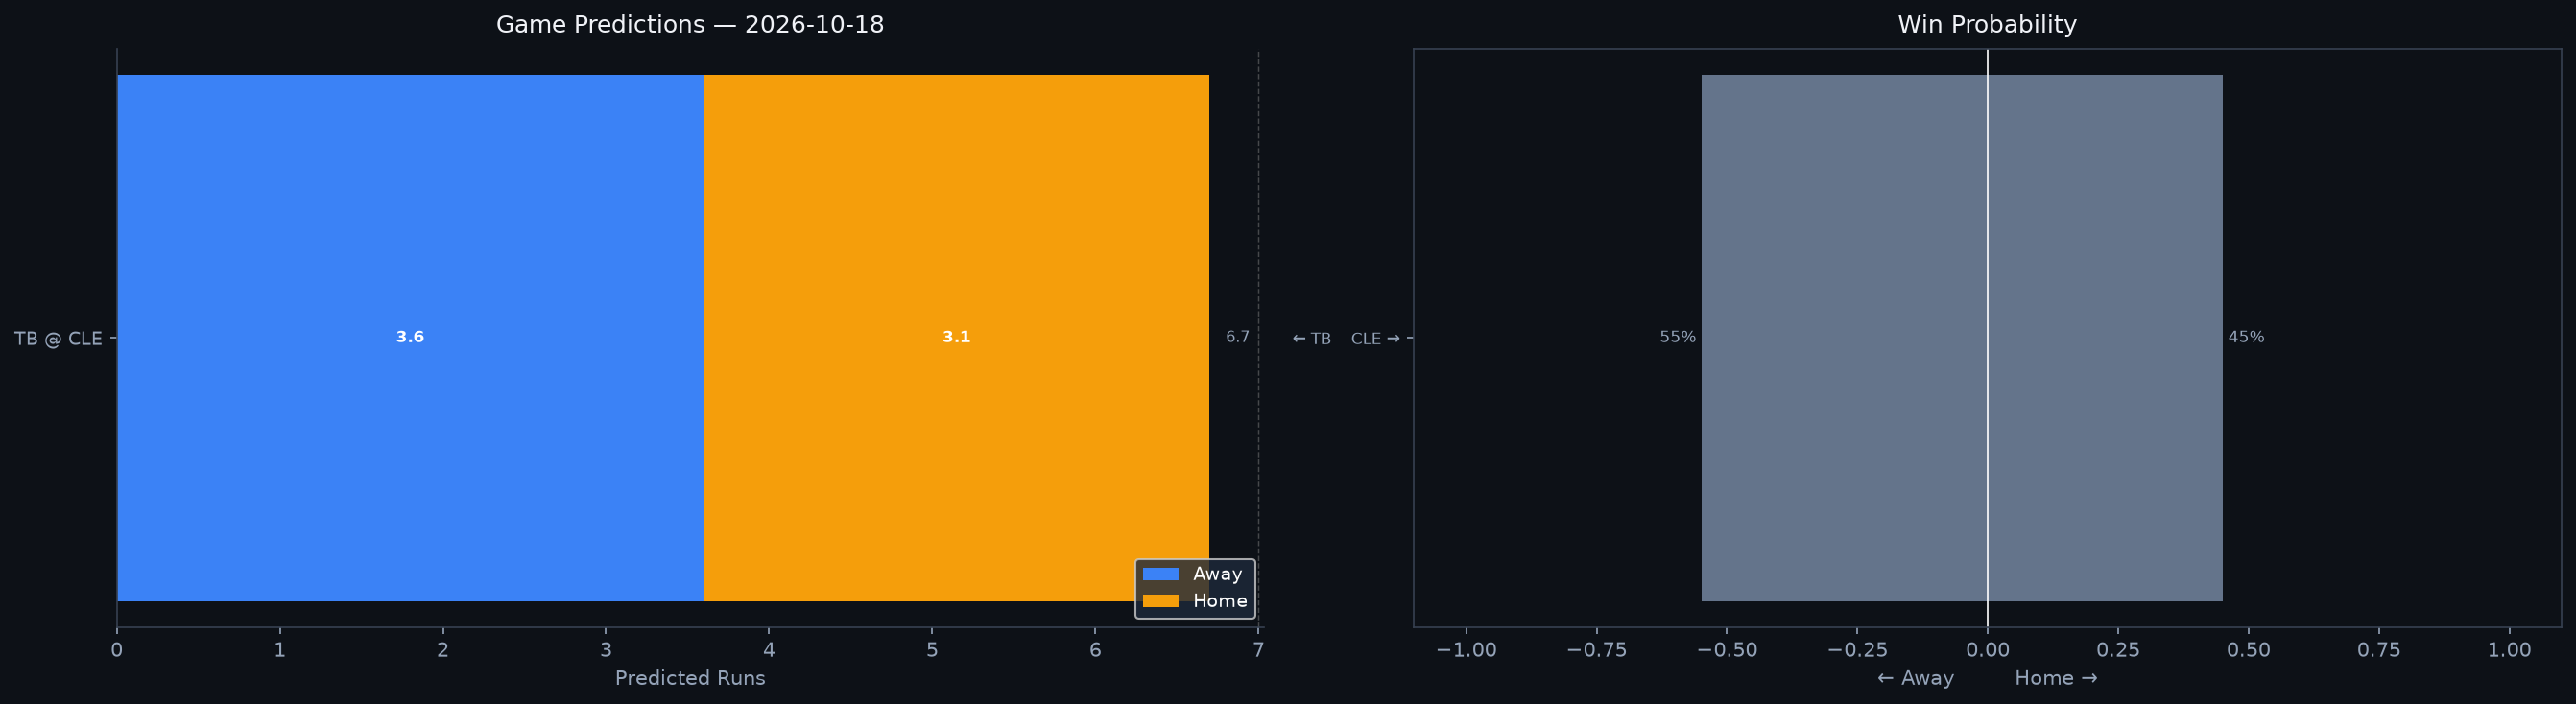

Values plotted in this chart, from the file beside it:
Rank, matchup, home_team, away_team, venue, home_runs_pred, away_runs_pred, total_pred, run_diff, home_win_prob, away_win_prob, predicted_winner, home_faces, home_sp_hand, home_sp_era, home_sp_last3, home_sp_ped, away_faces, away_sp_hand, away_sp_era, away_sp_last3, away_sp_ped, home_lu_ops, home_lu_xba
1, TB @ CLE, CLE, TB, Progressive Field, 3.1, 3.6, 6.7, 0.4, 45.1, 54.9, TB, Drew Rasmussen, R, 2.83, 0.99, , Parker Messick, L, 2.59, 3.21, , 0.721, 0.325
